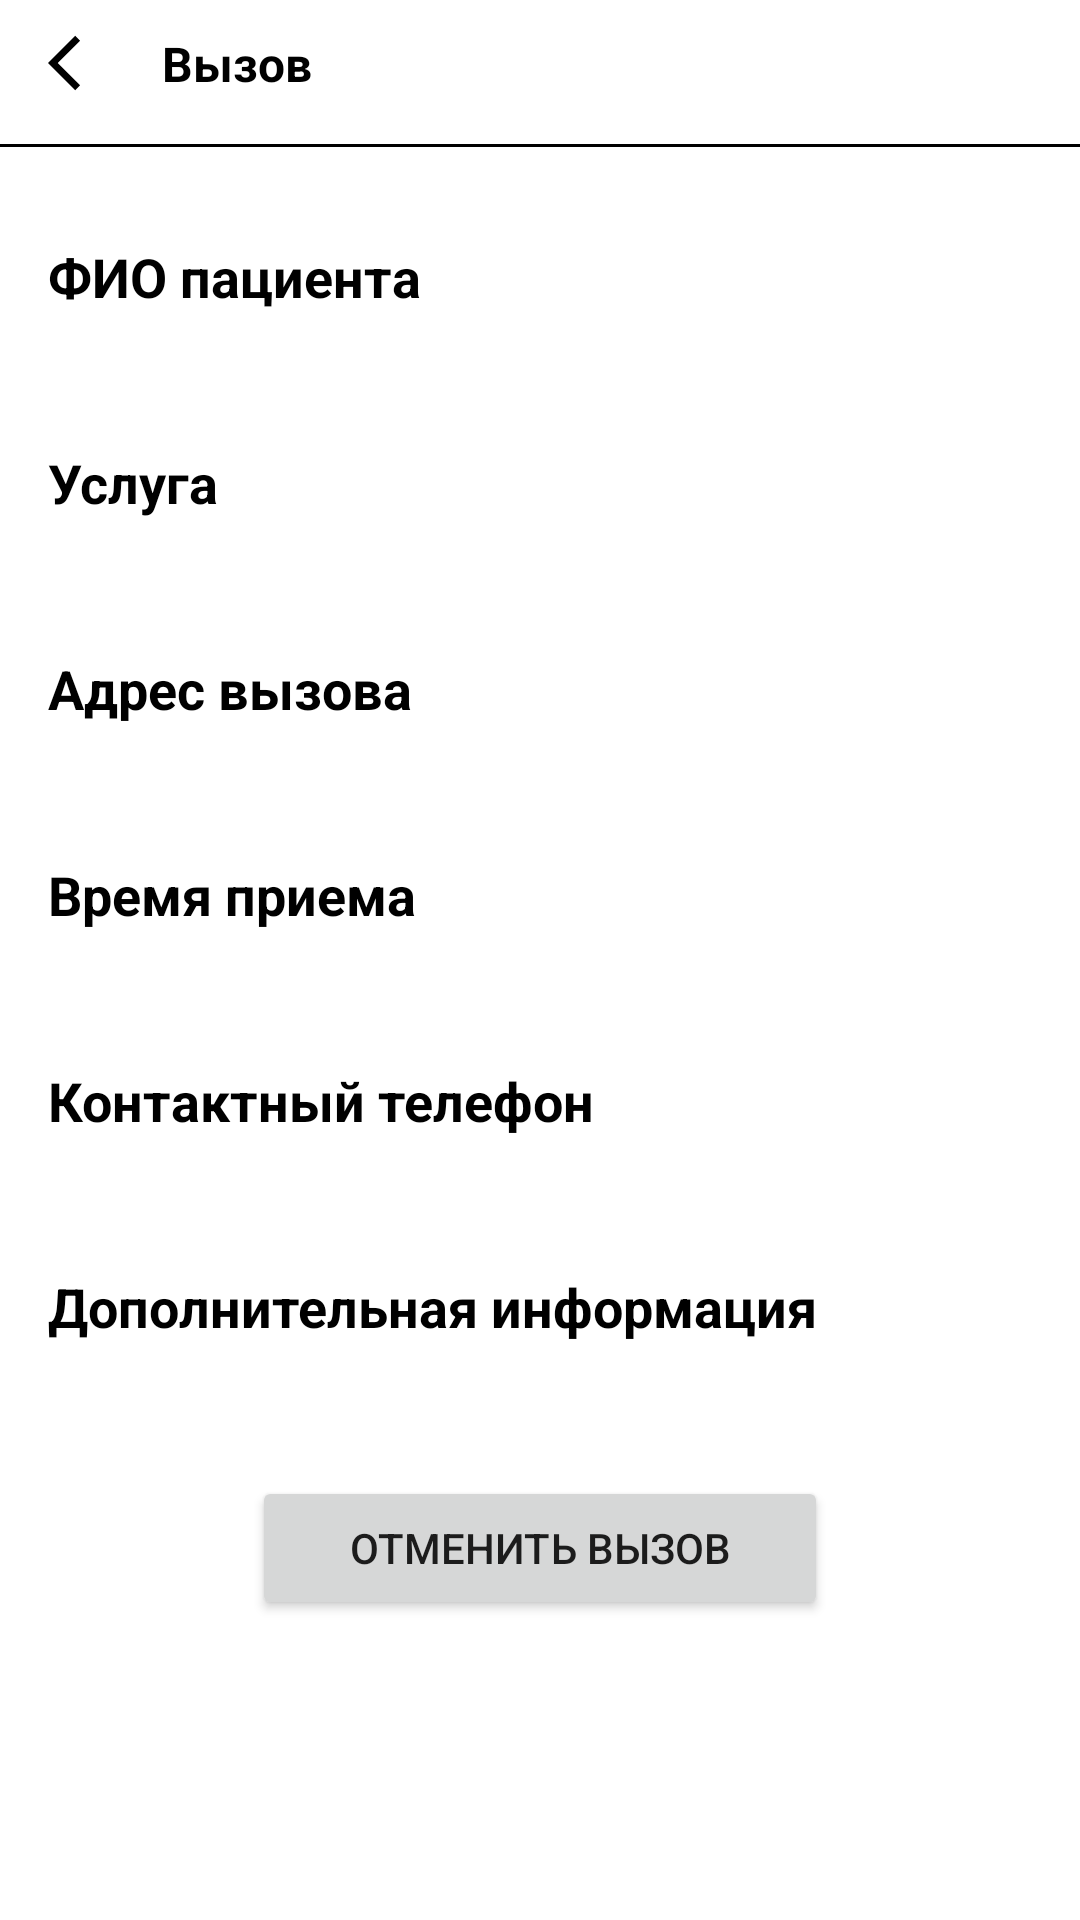

Write the Android layout XML for this screen, with the resource values it uses.
<!-- AndroidManifest.xml: application theme Theme.HospitalApp2 -->
<!-- res/layout/fragment_call_history_detail.xml -->
<?xml version="1.0" encoding="utf-8"?>
<androidx.constraintlayout.widget.ConstraintLayout xmlns:android="http://schemas.android.com/apk/res/android"
    xmlns:tools="http://schemas.android.com/tools"
    android:layout_width="match_parent"
    android:layout_height="match_parent"
    xmlns:app="http://schemas.android.com/apk/res-auto"
    tools:context=".ui.call.CallHistoryDetail">
    <ImageView
        android:id="@+id/back"
        android:layout_width="22dp"
        android:layout_height="22dp"
        android:layout_marginStart="16dp"
        android:layout_marginTop="10dp"
        android:src="@drawable/back_arrow"
        app:layout_constraintStart_toStartOf="parent"
        app:layout_constraintTop_toTopOf="parent" />

    <TextView
        android:id="@+id/back_text"
        android:layout_width="wrap_content"
        android:layout_height="wrap_content"
        android:layout_marginStart="16dp"
        android:layout_marginTop="10dp"
        android:text="Вызов"
        android:textColor="@color/black"
        android:textSize="16sp"
        android:textStyle="bold"
        app:layout_constraintBottom_toBottomOf="@+id/back"
        app:layout_constraintStart_toEndOf="@+id/back"
        app:layout_constraintTop_toTopOf="@+id/back"
        app:layout_constraintVertical_bias="1.0" />

    <View
        android:id="@+id/top_divider"
        android:layout_width="match_parent"
        android:layout_height="1dp"
        android:layout_marginTop="16dp"
        android:background="@color/black"
        app:layout_constraintTop_toBottomOf="@+id/back_text"
        tools:layout_editor_absoluteX="16dp" />

    <TextView
        android:id="@+id/patientHeader"
        android:layout_width="match_parent"
        android:layout_height="wrap_content"
        android:layout_marginStart="16dp"
        android:layout_marginTop="32dp"
        android:layout_marginEnd="16dp"
        android:text="ФИО пациента"
        android:textColor="@color/black"
        android:textSize="18dp"
        android:textStyle="bold"
        app:layout_constraintEnd_toEndOf="parent"
        app:layout_constraintStart_toStartOf="parent"
        app:layout_constraintTop_toTopOf="@+id/top_divider" />

    <TextView
        android:id="@+id/patientName"
        android:layout_width="match_parent"
        android:layout_height="wrap_content"
        android:layout_marginStart="16dp"
        android:layout_marginTop="10dp"
        android:layout_marginEnd="16dp"
        android:text=""
        android:textColor="@color/black"
        android:textSize="18dp"

        app:layout_constraintEnd_toEndOf="parent"
        app:layout_constraintHorizontal_bias="0.0"
        app:layout_constraintStart_toStartOf="parent"
        app:layout_constraintTop_toBottomOf="@+id/patientHeader" />

    <TextView
        android:id="@+id/callServiceHeader"
        android:layout_width="match_parent"
        android:layout_height="wrap_content"
        android:layout_marginStart="16dp"
        android:layout_marginTop="10dp"
        android:layout_marginEnd="16dp"
        android:text="Услуга"
        android:textColor="@color/black"
        android:textSize="18dp"
        android:textStyle="bold"
        app:layout_constraintEnd_toEndOf="parent"
        app:layout_constraintStart_toStartOf="parent"
        app:layout_constraintTop_toBottomOf="@+id/patientName" />

    <TextView
        android:id="@+id/callServiceText"
        android:layout_width="match_parent"
        android:layout_height="wrap_content"
        android:layout_marginStart="16dp"
        android:layout_marginTop="10dp"
        android:layout_marginEnd="16dp"
        android:text=""
        android:textColor="@color/black"
        android:textSize="18dp"
        app:layout_constraintEnd_toEndOf="parent"
        app:layout_constraintHorizontal_bias="1.0"
        app:layout_constraintStart_toStartOf="parent"
        app:layout_constraintTop_toBottomOf="@+id/callServiceHeader" />

    <TextView
        android:id="@+id/cabinetHeader"
        android:layout_width="match_parent"
        android:layout_height="wrap_content"
        android:layout_marginStart="16dp"
        android:layout_marginTop="10dp"
        android:layout_marginEnd="16dp"
        android:text="Адрес вызова"
        android:textColor="@color/black"
        android:textSize="18dp"
        android:textStyle="bold"
        app:layout_constraintEnd_toEndOf="parent"
        app:layout_constraintHorizontal_bias="1.0"
        app:layout_constraintStart_toStartOf="parent"
        app:layout_constraintTop_toBottomOf="@+id/callServiceText" />

    <TextView
        android:id="@+id/doctorCabinet"
        android:layout_width="match_parent"
        android:layout_height="wrap_content"
        android:layout_marginStart="16dp"
        android:layout_marginTop="10dp"
        android:layout_marginEnd="16dp"
        android:text=""
        android:textColor="@color/black"

        android:textSize="18dp"
        app:layout_constraintEnd_toEndOf="parent"
        app:layout_constraintHorizontal_bias="1.0"
        app:layout_constraintStart_toStartOf="parent"
        app:layout_constraintTop_toBottomOf="@+id/cabinetHeader" />

    <TextView
        android:id="@+id/dateHeader"
        android:layout_width="match_parent"
        android:layout_height="wrap_content"
        android:layout_marginStart="16dp"
        android:layout_marginTop="10dp"
        android:layout_marginEnd="16dp"
        android:text="Время приема"
        android:textColor="@color/black"
        android:textSize="18dp"
        android:textStyle="bold"
        app:layout_constraintEnd_toEndOf="parent"
        app:layout_constraintHorizontal_bias="0.0"
        app:layout_constraintStart_toStartOf="parent"
        app:layout_constraintTop_toBottomOf="@+id/doctorCabinet" />

    <TextView
        android:id="@+id/doctorDate"
        android:layout_width="match_parent"
        android:layout_height="wrap_content"
        android:layout_marginStart="16dp"
        android:layout_marginTop="10dp"
        android:layout_marginEnd="16dp"
        android:text=""

        android:textColor="@color/black"
        android:textSize="18dp"
        app:layout_constraintEnd_toEndOf="parent"
        app:layout_constraintHorizontal_bias="0.0"
        app:layout_constraintStart_toStartOf="parent"
        app:layout_constraintTop_toBottomOf="@+id/dateHeader" />

    <TextView
        android:id="@+id/phoneHeader"
        android:layout_width="match_parent"
        android:layout_height="wrap_content"
        android:layout_marginStart="16dp"
        android:layout_marginTop="10dp"
        android:layout_marginEnd="16dp"
        android:text="Контактный телефон"
        android:textColor="@color/black"
        android:textSize="18dp"
        android:textStyle="bold"
        app:layout_constraintEnd_toEndOf="parent"
        app:layout_constraintHorizontal_bias="0.0"
        app:layout_constraintStart_toStartOf="parent"
        app:layout_constraintTop_toBottomOf="@+id/doctorDate" />

    <TextView
        android:id="@+id/phoneText"
        android:layout_width="match_parent"
        android:layout_height="wrap_content"
        android:layout_marginStart="16dp"
        android:layout_marginTop="10dp"
        android:layout_marginEnd="16dp"
        android:text=""
        android:textColor="@color/black"
        android:textSize="18dp"
        app:layout_constraintEnd_toEndOf="parent"
        app:layout_constraintHorizontal_bias="0.0"
        app:layout_constraintStart_toStartOf="parent"
        app:layout_constraintTop_toBottomOf="@+id/phoneHeader" />


    <TextView
        android:id="@+id/infoHeader"
        android:layout_width="match_parent"
        android:layout_height="wrap_content"
        android:layout_marginStart="16dp"
        android:layout_marginTop="10dp"
        android:layout_marginEnd="16dp"
        android:text="Дополнительная информация"
        android:textColor="@color/black"
        android:textSize="18dp"
        android:textStyle="bold"
        app:layout_constraintEnd_toEndOf="parent"
        app:layout_constraintHorizontal_bias="0.0"
        app:layout_constraintStart_toStartOf="parent"
        app:layout_constraintTop_toBottomOf="@+id/phoneText" />

    <TextView
        android:id="@+id/infoText"
        android:layout_width="match_parent"
        android:layout_height="wrap_content"
        android:layout_marginStart="16dp"
        android:layout_marginTop="10dp"
        android:layout_marginEnd="16dp"
        android:text=""

        android:textColor="@color/black"
        android:textSize="18dp"
        app:layout_constraintEnd_toEndOf="parent"
        app:layout_constraintHorizontal_bias="0.0"
        app:layout_constraintStart_toStartOf="parent"
        app:layout_constraintTop_toBottomOf="@+id/infoHeader" />

    <Button
        android:id="@+id/buttonDeleteCall"
        android:layout_width="192dp"
        android:layout_height="wrap_content"
        android:layout_marginTop="10dp"
        android:text="Отменить вызов"
        app:layout_constraintEnd_toEndOf="parent"
        app:layout_constraintStart_toStartOf="parent"
        app:layout_constraintTop_toBottomOf="@+id/infoText" />

    <ProgressBar
        android:id="@+id/progress_bar"
        android:layout_width="wrap_content"
        android:layout_height="wrap_content"
        android:indeterminateTint="@color/black"
        android:visibility="invisible"
        app:layout_constraintBottom_toBottomOf="@+id/buttonDeleteCall"
        app:layout_constraintEnd_toEndOf="@+id/buttonDeleteCall"
        app:layout_constraintHorizontal_bias="0.493"
        app:layout_constraintStart_toStartOf="@+id/buttonDeleteCall"
        app:layout_constraintTop_toBottomOf="@+id/infoText"
        app:layout_constraintVertical_bias="1.0" />

</androidx.constraintlayout.widget.ConstraintLayout>
<!-- resources referenced by this layout -->
<resources>
  <color name="black">#FF000000</color>
  <!-- drawable back_arrow (drawable-v24) -->
  <vector xmlns:android="http://schemas.android.com/apk/res/android"
      android:width="24dp"
      android:height="24dp"
      android:viewportWidth="24"
      android:viewportHeight="24"
      android:tint="@color/black"
      android:autoMirrored="true">
      <path
          android:fillColor="@android:color/white"
          android:pathData="M11.67,3.87L9.9,2.1 0,12l9.9,9.9 1.77,-1.77L3.54,12z"/>
  </vector>
  <style name="Theme.HospitalApp2" parent="Theme.MaterialComponents.DayNight.NoActionBar">
          
          <item name="colorPrimary">@color/dark_red</item>
          <item name="colorPrimaryVariant">@color/darker_red</item>
          <item name="colorOnPrimary">@color/white</item>
          
          <item name="colorSecondary">@color/darker_red</item>
          <item name="colorSecondaryVariant">@color/teal_700</item>
          <item name="colorOnSecondary">@color/black</item>
          
          <item name="android:statusBarColor">?attr/colorPrimaryVariant</item>
          
      </style>
  <color name="dark_red">#BC0323</color>
  <color name="darker_red">#850014</color>
  <color name="white">#FFFFFFFF</color>
  <color name="teal_700">#FF018786</color>
</resources>
